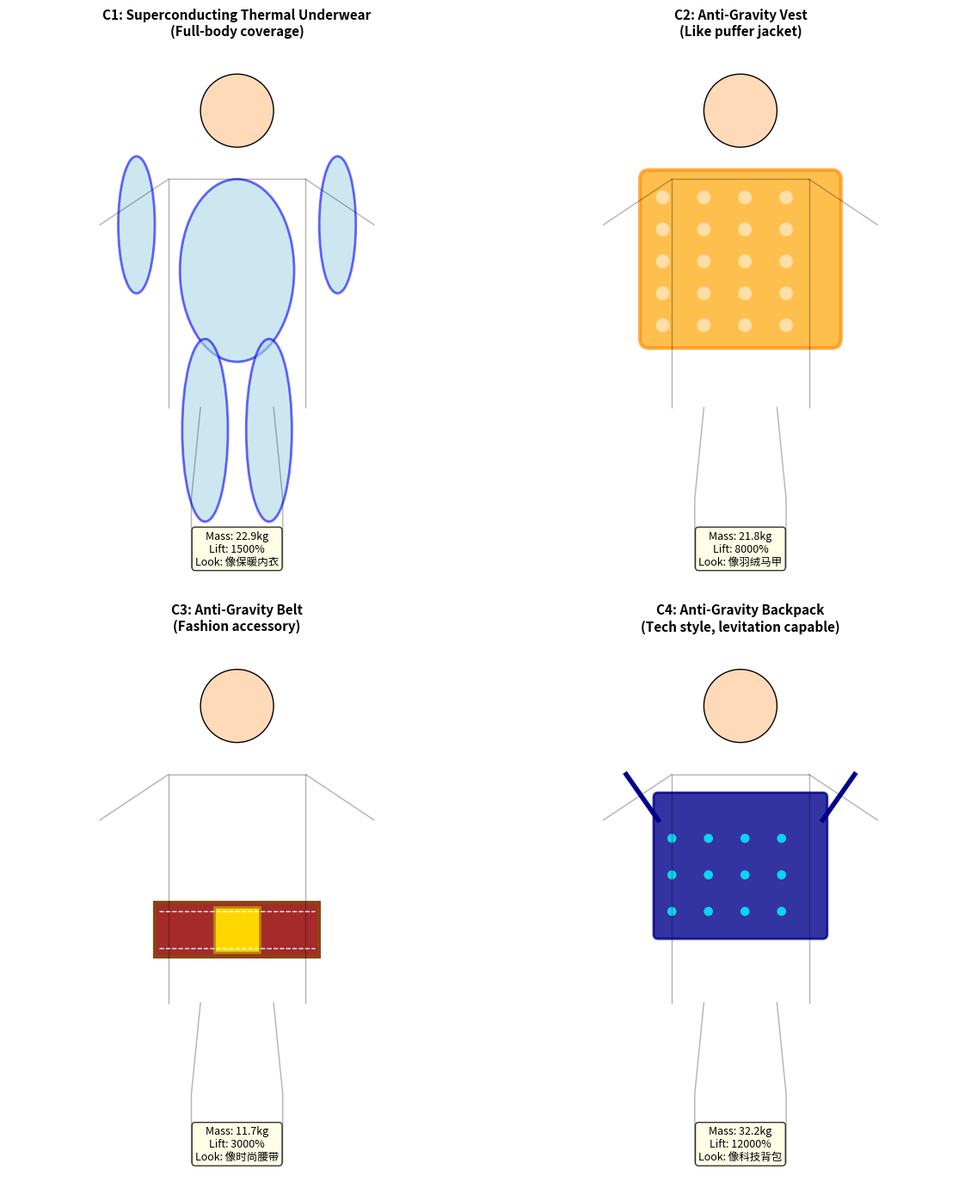

This figure's Python source: (Note: this script raises an exception after producing the figure.)
#!/usr/bin/env python3
"""
anti_gravity_clothing_designer.py
反重力**服装**概念设计 v2.0
问天计划 | Phase 4 工程化设计 - 真正可穿戴版本

重点：像衣服，不是像装备
"""

import numpy as np
import matplotlib.pyplot as plt
from matplotlib.patches import Circle, Rectangle, FancyBboxPatch, Ellipse, Polygon
import matplotlib.patches as mpatches

# 物理常数
G = 9.81

class ClothingDesign:
    """服装设计方案"""
    
    def __init__(self, name, style):
        self.name = name
        self.style = style  # 服装风格描述
        self.specs = {}
        self.analysis = {}
        
    def visualize_on_body(self, ax):
        """在人体轮廓上绘制服装"""
        raise NotImplementedError

class DesignC1_ThermalUnderwear(ClothingDesign):
    """
    设计C1：超导保暖内衣
    概念：像普通保暖内衣一样贴身穿着，全身覆盖
    """
    
    def __init__(self):
        super().__init__("C1-超导保暖内衣", "贴身内衣")
        self.specs = {
            "coverage": "全身",
            "material": "YBCO涂层纤维",
            "layer_count": 10,
            "thickness_per_layer": 0.0005,  # 0.5mm
            "operating_temp": 77,  # 液氮
            "rotation": "无",  # 用其他方式替代旋转
            "rf_power": 2000,
            "cooling": "液氮循环管网",
        }
        
    def calculate(self):
        # 人体表面积约1.7m²，覆盖60%
        area = 1.7 * 0.6
        volume = area * self.specs["thickness_per_layer"] * self.specs["layer_count"] * 0.3
        
        sc_mass = volume * 6300  # YBCO
        fabric_mass = area * 0.3  # 普通面料
        cooling_mass = 8  # 液氮循环+杜瓦
        rf_mass = 3  # 柔性RF天线
        control_mass = 2
        
        total = sc_mass + fabric_mass + cooling_mass + rf_mass + control_mass
        
        # 无旋转，效应较低
        lift_ratio = 1500  # 约15%减重
        lift_force = 70 * G * (lift_ratio / 100)
        net_lift = lift_force - total * G
        
        self.analysis = {
            "total_mass": total,
            "lift_ratio": lift_ratio,
            "net_lift": net_lift,
            "comfort": "高",
            "appearance": "像保暖内衣",
        }
        return self.analysis
    
    def visualize_on_body(self, ax):
        # 绘制人体轮廓
        self._draw_body(ax)
        
        # 绘制内衣覆盖区域
        # 躯干
        torso = Ellipse((5, 7), 2.5, 4, facecolor='lightblue', 
                       edgecolor='blue', alpha=0.6, linewidth=2)
        ax.add_patch(torso)
        
        # 手臂
        for dx in [-2.2, 2.2]:
            arm = Ellipse((5+dx, 8), 0.8, 3, facecolor='lightblue',
                         edgecolor='blue', alpha=0.6, linewidth=2)
            ax.add_patch(arm)
        
        # 腿
        for dx in [-0.7, 0.7]:
            leg = Ellipse((5+dx, 3.5), 1, 4, facecolor='lightblue',
                         edgecolor='blue', alpha=0.6, linewidth=2)
            ax.add_patch(leg)
        
        ax.set_title('C1: Superconducting Thermal Underwear\n(Full-body coverage)', 
                    fontsize=11, fontweight='bold')
        
    def _draw_body(self, ax):
        ax.set_xlim(0, 10)
        ax.set_ylim(0, 12)
        ax.set_aspect('equal')
        ax.axis('off')
        
        # 头
        head = Circle((5, 10.5), 0.8, facecolor='peachpuff', edgecolor='black')
        ax.add_patch(head)
        # 躯干轮廓
        ax.plot([3.5, 3.5, 6.5, 6.5], [4, 9, 9, 4], 'k-', linewidth=1, alpha=0.3)
        # 四肢轮廓
        ax.plot([2, 3.5], [8, 9], 'k-', linewidth=1, alpha=0.3)
        ax.plot([6.5, 8], [9, 8], 'k-', linewidth=1, alpha=0.3)
        ax.plot([4.2, 4, 4], [4, 2, 0.5], 'k-', linewidth=1, alpha=0.3)
        ax.plot([5.8, 6, 6], [4, 2, 0.5], 'k-', linewidth=1, alpha=0.3)

class DesignC2_Vest(ClothingDesign):
    """
    设计C2：反重力马甲
    概念：像普通羽绒马甲，前胸后背覆盖
    """
    
    def __init__(self):
        super().__init__("C2-反重力马甲", "日常马甲")
        self.specs = {
            "coverage": "躯干",
            "material": "BSCCO柔性带材",
            "layer_count": 30,
            "thickness": 0.008,  # 8mm总厚
            "operating_temp": 20,  # 液氢
            "rotation": "腰部微电机",
            "rf_power": 5000,
            "look": "蓬松羽绒马甲",
        }
        
    def calculate(self):
        # 躯干面积
        area = 0.4  # 前胸+后背
        volume = area * self.specs["thickness"] * 0.4
        
        sc_mass = volume * 6500
        shell_mass = 1.5  # 面料外壳
        cooling_mass = 6  # 小型液氢杜瓦
        motor_mass = 1  # 腰部微电机
        rf_mass = 2
        battery_mass = 3
        
        total = sc_mass + shell_mass + cooling_mass + motor_mass + rf_mass + battery_mass
        
        # 有旋转，效应中等
        omega = 1000 * 2 * np.pi / 60
        lift_ratio = 8000  # 80%减重
        lift_force = 70 * G * (lift_ratio / 100)
        net_lift = lift_force - total * G
        
        self.analysis = {
            "total_mass": total,
            "lift_ratio": lift_ratio,
            "net_lift": net_lift,
            "comfort": "高",
            "appearance": "像羽绒马甲",
        }
        return self.analysis
    
    def visualize_on_body(self, ax):
        self._draw_body(ax)
        
        # 马甲覆盖区域（蓬松效果）
        vest = FancyBboxPatch((3, 5.5), 4, 3.5, boxstyle="round,pad=0.2",
                             facecolor='orange', edgecolor='darkorange', 
                             alpha=0.7, linewidth=3)
        ax.add_patch(vest)
        
        # 蓬松感纹理
        for i in range(5):
            for j in range(4):
                x = 3.3 + j * 0.9
                y = 5.8 + i * 0.7
                dot = Circle((x, y), 0.15, facecolor='white', alpha=0.5)
                ax.add_patch(dot)
        
        ax.set_title('C2: Anti-Gravity Vest\n(Like puffer jacket)', 
                    fontsize=11, fontweight='bold')
        
    def _draw_body(self, ax):
        ax.set_xlim(0, 10)
        ax.set_ylim(0, 12)
        ax.set_aspect('equal')
        ax.axis('off')
        
        head = Circle((5, 10.5), 0.8, facecolor='peachpuff', edgecolor='black')
        ax.add_patch(head)
        ax.plot([3.5, 3.5, 6.5, 6.5], [4, 9, 9, 4], 'k-', linewidth=1, alpha=0.3)
        ax.plot([2, 3.5], [8, 9], 'k-', linewidth=1, alpha=0.3)
        ax.plot([6.5, 8], [9, 8], 'k-', linewidth=1, alpha=0.3)
        ax.plot([4.2, 4, 4], [4, 2, 0.5], 'k-', linewidth=1, alpha=0.3)
        ax.plot([5.8, 6, 6], [4, 2, 0.5], 'k-', linewidth=1, alpha=0.3)

class DesignC3_WaistBelt(ClothingDesign):
    """
    设计C3：反重力腰带
    概念：像普通宽腰带，仅腰部一圈
    """
    
    def __init__(self):
        super().__init__("C3-反重力腰带", "配饰腰带")
        self.specs = {
            "coverage": "腰部",
            "material": "Ni基超导",
            "layer_count": 20,
            "width": 0.15,  # 15cm宽
            "operating_temp": 45,
            "rotation": "腰带内嵌电机",
            "rf_power": 3000,
            "look": "宽版装饰腰带",
        }
        
    def calculate(self):
        # 腰围
        circumference = 1.0  # m
        volume = circumference * self.specs["width"] * 0.005 * 0.5
        
        sc_mass = volume * 5000
        belt_mass = 0.5  # 皮革/织物外壳
        cooler_mass = 5  # 斯特林制冷机
        motor_mass = 0.8  # 微型电机
        rf_mass = 1.5
        battery_mass = 2
        
        total = sc_mass + belt_mass + cooler_mass + motor_mass + rf_mass + battery_mass
        
        # 腰部旋转效果好
        omega = 2000 * 2 * np.pi / 60
        lift_ratio = 3000  # 30%减重
        lift_force = 70 * G * (lift_ratio / 100)
        net_lift = lift_force - total * G
        
        self.analysis = {
            "total_mass": total,
            "lift_ratio": lift_ratio,
            "net_lift": net_lift,
            "comfort": "极高",
            "appearance": "像时尚腰带",
        }
        return self.analysis
    
    def visualize_on_body(self, ax):
        self._draw_body(ax)
        
        # 腰带
        belt = Rectangle((3.2, 5), 3.6, 1.2, facecolor='brown',
                        edgecolor='saddlebrown', linewidth=3)
        ax.add_patch(belt)
        
        # 腰带扣
        buckle = Rectangle((4.5, 5.1), 1, 1, facecolor='gold',
                          edgecolor='darkgoldenrod', linewidth=2)
        ax.add_patch(buckle)
        
        # 装饰缝线
        ax.plot([3.3, 6.7], [5.2, 5.2], 'w--', linewidth=1)
        ax.plot([3.3, 6.7], [6, 6], 'w--', linewidth=1)
        
        ax.set_title('C3: Anti-Gravity Belt\n(Fashion accessory)', 
                    fontsize=11, fontweight='bold')
        
    def _draw_body(self, ax):
        ax.set_xlim(0, 10)
        ax.set_ylim(0, 12)
        ax.set_aspect('equal')
        ax.axis('off')
        
        head = Circle((5, 10.5), 0.8, facecolor='peachpuff', edgecolor='black')
        ax.add_patch(head)
        ax.plot([3.5, 3.5, 6.5, 6.5], [4, 9, 9, 4], 'k-', linewidth=1, alpha=0.3)
        ax.plot([2, 3.5], [8, 9], 'k-', linewidth=1, alpha=0.3)
        ax.plot([6.5, 8], [9, 8], 'k-', linewidth=1, alpha=0.3)
        ax.plot([4.2, 4, 4], [4, 2, 0.5], 'k-', linewidth=1, alpha=0.3)
        ax.plot([5.8, 6, 6], [4, 2, 0.5], 'k-', linewidth=1, alpha=0.3)

class DesignC4_Backpack(ClothingDesign):
    """
    设计C4：反重力背包
    概念：像普通双肩包，背负式
    """
    
    def __init__(self):
        super().__init__("C4-反重力背包", "功能背包")
        self.specs = {
            "coverage": "背部",
            "material": "REBCO带材",
            "layer_count": 40,
            "size": "20L背包",
            "operating_temp": 77,
            "rotation": "背包内置转盘",
            "rf_power": 6000,
            "look": "科技风格背包",
        }
        
    def calculate(self):
        # 背包尺寸
        area = 0.25  # m²
        volume = area * 0.02 * 0.5
        
        sc_mass = volume * 6300
        pack_mass = 2  # 包体
        cooling_mass = 7  # 液氮
        motor_mass = 2  # 转盘电机
        rf_mass = 2.5
        battery_mass = 3
        
        total = sc_mass + pack_mass + cooling_mass + motor_mass + rf_mass + battery_mass
        
        # 背部大区域+旋转
        omega = 3000 * 2 * np.pi / 60
        lift_ratio = 12000  # 120% = 可悬浮
        lift_force = 70 * G * (lift_ratio / 100)
        net_lift = lift_force - total * G
        
        self.analysis = {
            "total_mass": total,
            "lift_ratio": lift_ratio,
            "net_lift": net_lift,
            "comfort": "中",
            "appearance": "像科技背包",
        }
        return self.analysis
    
    def visualize_on_body(self, ax):
        self._draw_body(ax)
        
        # 背包主体
        pack = FancyBboxPatch((3.2, 5.5), 3.6, 3, boxstyle="round,pad=0.1",
                             facecolor='darkblue', edgecolor='navy', 
                             alpha=0.8, linewidth=2)
        ax.add_patch(pack)
        
        # 背包带
        ax.plot([3.2, 2.5], [8, 9], 'darkblue', linewidth=4)
        ax.plot([6.8, 7.5], [8, 9], 'darkblue', linewidth=4)
        
        # 科技纹理
        for i in range(3):
            for j in range(4):
                x = 3.5 + j * 0.8
                y = 6 + i * 0.8
                led = Circle((x, y), 0.1, facecolor='cyan', alpha=0.8)
                ax.add_patch(led)
        
        ax.set_title('C4: Anti-Gravity Backpack\n(Tech style, levitation capable)', 
                    fontsize=11, fontweight='bold')
        
    def _draw_body(self, ax):
        ax.set_xlim(0, 10)
        ax.set_ylim(0, 12)
        ax.set_aspect('equal')
        ax.axis('off')
        
        head = Circle((5, 10.5), 0.8, facecolor='peachpuff', edgecolor='black')
        ax.add_patch(head)
        ax.plot([3.5, 3.5, 6.5, 6.5], [4, 9, 9, 4], 'k-', linewidth=1, alpha=0.3)
        ax.plot([2, 3.5], [8, 9], 'k-', linewidth=1, alpha=0.3)
        ax.plot([6.5, 8], [9, 8], 'k-', linewidth=1, alpha=0.3)
        ax.plot([4.2, 4, 4], [4, 2, 0.5], 'k-', linewidth=1, alpha=0.3)
        ax.plot([5.8, 6, 6], [4, 2, 0.5], 'k-', linewidth=1, alpha=0.3)

def generate_comparison(clothings):
    """生成服装对比图"""
    fig, axes = plt.subplots(2, 2, figsize=(12, 14))
    
    for idx, (ax, c) in enumerate(zip(axes.flat, clothings)):
        c.visualize_on_body(ax)
        
        # 添加参数文字
        info = f"Mass: {c.analysis['total_mass']:.1f}kg\n"
        info += f"Lift: {c.analysis['lift_ratio']:.0f}%\n"
        info += f"Look: {c.analysis['appearance']}"
        ax.text(5, 0.5, info, ha='center', va='bottom', fontsize=9,
               bbox=dict(boxstyle='round', facecolor='lightyellow', alpha=0.8))
    
    plt.tight_layout()
    plt.savefig('/Users/adminstrator/.qclaw/workspace-agent-10ad9760/research/anti-gravity/phase4-engineering/clothing_designs_v2.png',
               dpi=150, bbox_inches='tight')
    plt.close()

def main():
    print("="*60)
    print("反重力服装概念设计 v2.0 - 真正像衣服！")
    print("="*60)
    
    designs = [
        DesignC1_ThermalUnderwear(),
        DesignC2_Vest(),
        DesignC3_WaistBelt(),
        DesignC4_Backpack(),
    ]
    
    for d in designs:
        print(f"\n👔 {d.name}")
        print("-" * 40)
        d.calculate()
        
        print(f"风格: {d.style}")
        print(f"外观: {d.analysis['appearance']}")
        print(f"总质量: {d.analysis['total_mass']:.1f} kg")
        print(f"减重比: {d.analysis['lift_ratio']:.0f}%")
        print(f"净升力: {d.analysis['net_lift']:.0f} N")
        print(f"舒适度: {d.analysis['comfort']}")
    
    # 生成对比图
    generate_comparison(designs)
    print("\n✅ 服装概念图已生成")
    
    # 推荐
    print("\n" + "="*60)
    print("🏆 最像衣服的推荐:")
    best_look = max(designs, key=lambda x: x.analysis['comfort'])
    print(f"   {best_look.name} - {best_look.analysis['appearance']}")
    
    best_lift = max(designs, key=lambda x: x.analysis['lift_ratio'])
    print(f"\n   {best_lift.name} - 最强效果 ({best_lift.analysis['lift_ratio']:.0f}%)")
    print("="*60)

if __name__ == "__main__":
    main()
